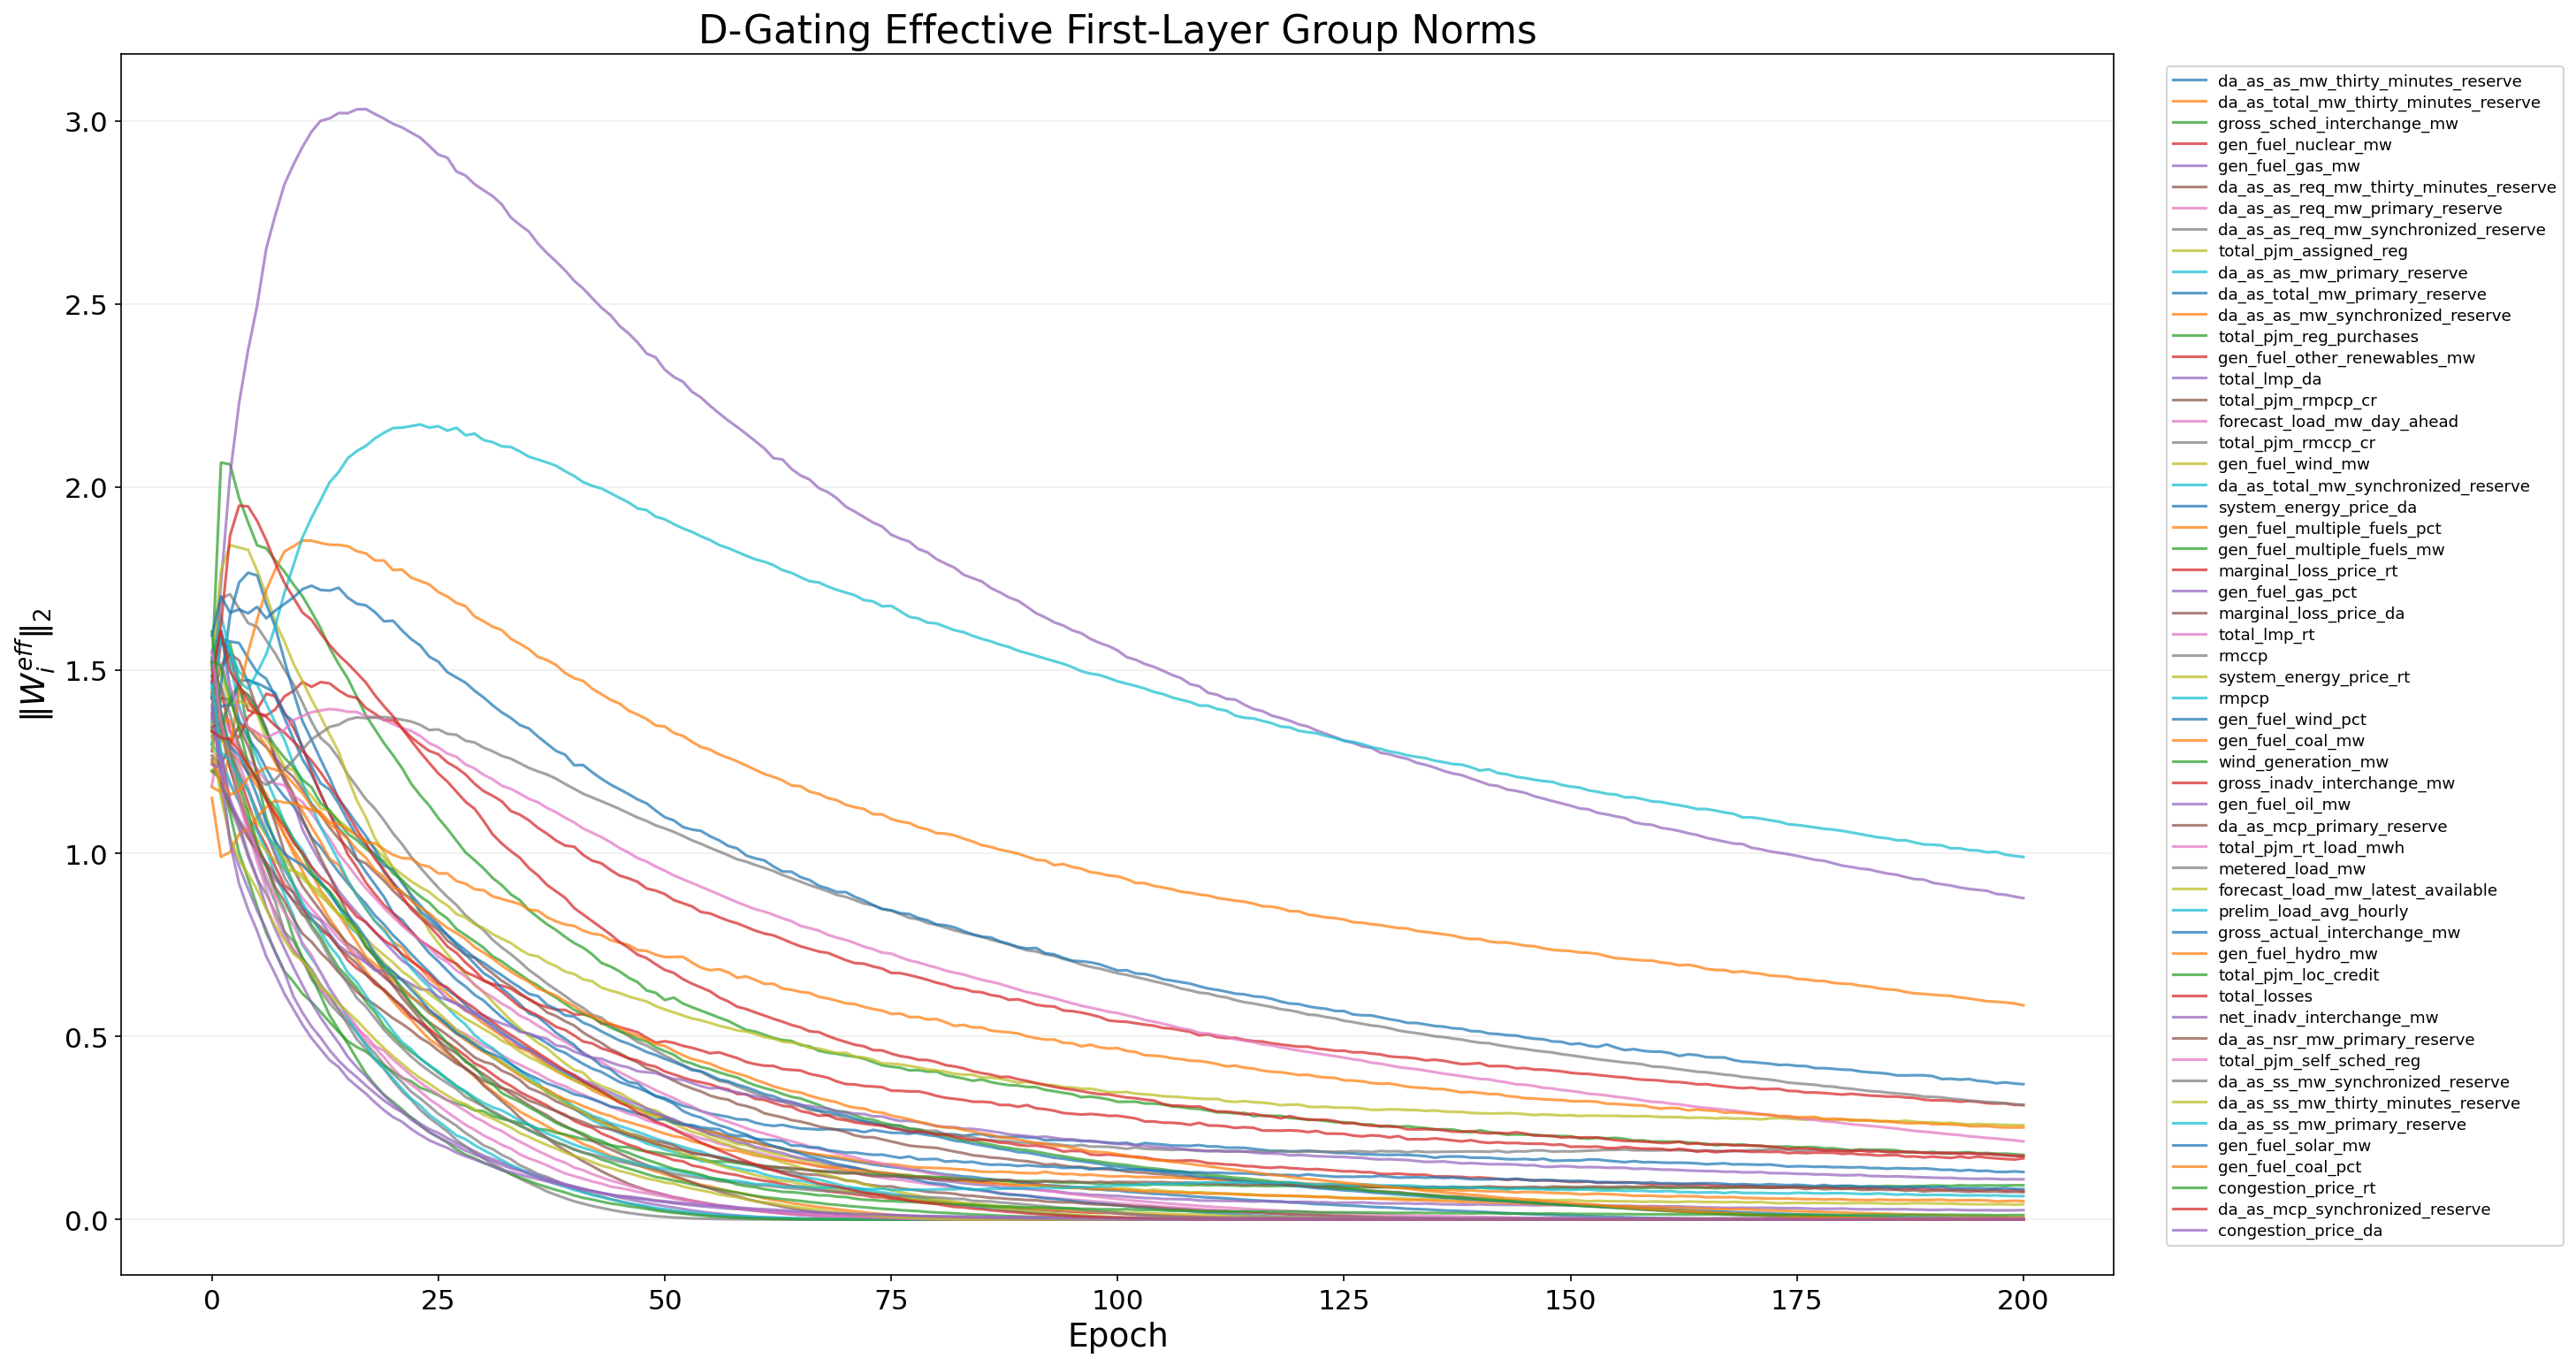

Values plotted in this chart, from the file beside it:
epoch, feature_index, feature, effective_group_l2
0, 1, da_as_as_mw_thirty_minutes_reserve, 1.484
0, 2, da_as_total_mw_thirty_minutes_reserve, 1.222
0, 3, gross_sched_interchange_mw, 1.502
0, 4, gen_fuel_nuclear_mw, 1.367
0, 5, gen_fuel_gas_mw, 1.466
0, 6, da_as_as_req_mw_thirty_minutes_reserve, 1.279
0, 7, da_as_as_req_mw_primary_reserve, 1.186
0, 8, da_as_as_req_mw_synchronized_reserve, 1.439
0, 9, total_pjm_assigned_reg, 1.511
0, 10, da_as_as_mw_primary_reserve, 1.361
0, 11, da_as_total_mw_primary_reserve, 1.549
0, 12, da_as_as_mw_synchronized_reserve, 1.521
0, 13, total_pjm_reg_purchases, 1.483
0, 14, gen_fuel_other_renewables_mw, 1.515
0, 15, total_lmp_da, 1.354
0, 16, total_pjm_rmpcp_cr, 1.426
0, 17, forecast_load_mw_day_ahead, 1.319
0, 18, total_pjm_rmccp_cr, 1.406
0, 19, gen_fuel_wind_mw, 1.535
0, 20, da_as_total_mw_synchronized_reserve, 1.45
0, 21, system_energy_price_da, 1.299
0, 22, gen_fuel_multiple_fuels_pct, 1.337
0, 23, gen_fuel_multiple_fuels_mw, 1.226
0, 24, marginal_loss_price_rt, 1.422
0, 25, gen_fuel_gas_pct, 1.439
0, 26, marginal_loss_price_da, 1.267
0, 27, total_lmp_rt, 1.379
0, 28, rmccp, 1.501
0, 29, system_energy_price_rt, 1.441
0, 30, rmpcp, 1.297
0, 31, gen_fuel_wind_pct, 1.427
0, 32, gen_fuel_coal_mw, 1.181
0, 33, wind_generation_mw, 1.332
0, 34, gross_inadv_interchange_mw, 1.522
0, 35, gen_fuel_oil_mw, 1.398
0, 36, da_as_mcp_primary_reserve, 1.257
0, 37, total_pjm_rt_load_mwh, 1.464
0, 38, metered_load_mw, 1.34
0, 39, forecast_load_mw_latest_available, 1.354
0, 40, prelim_load_avg_hourly, 1.514
0, 41, gross_actual_interchange_mw, 1.534
0, 42, gen_fuel_hydro_mw, 1.151
0, 43, total_pjm_loc_credit, 1.606
0, 44, total_losses, 1.465
0, 45, net_inadv_interchange_mw, 1.384
0, 46, da_as_nsr_mw_primary_reserve, 1.345
0, 47, total_pjm_self_sched_reg, 1.549
0, 48, da_as_ss_mw_synchronized_reserve, 1.437
0, 49, da_as_ss_mw_thirty_minutes_reserve, 1.32
0, 50, da_as_ss_mw_primary_reserve, 1.462
0, 51, gen_fuel_solar_mw, 1.595
0, 52, gen_fuel_coal_pct, 1.249
0, 53, congestion_price_rt, 1.523
0, 54, da_as_mcp_synchronized_reserve, 1.334
0, 55, congestion_price_da, 1.243
1, 1, da_as_as_mw_thirty_minutes_reserve, 1.587
1, 2, da_as_total_mw_thirty_minutes_reserve, 1.254
1, 3, gross_sched_interchange_mw, 2.067
1, 4, gen_fuel_nuclear_mw, 1.583
1, 5, gen_fuel_gas_mw, 1.734
... 10,995 more rows
